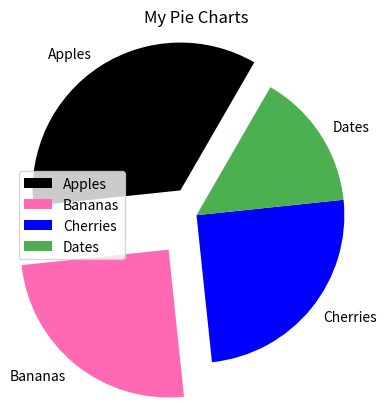

Reproduce this figure in Python.
import matplotlib.pyplot as plt
import numpy as np

# Add labels to the pie chart with the labels parameter.
x=np.array([35, 25, 25, 15])
mylabels = ["Apples", "Bananas", "Cherries", "Dates"]

mycolors = ["black", "hotpink", "b", "#4CAF50"] # Add extra color

# V.V.I:
# with explode function->Pull the "Apples" wedge 0.2 
# and "Bananas" wedge 0.3 from the center of the pie:
plt.pie(x,labels=mylabels ,startangle = 60 , explode=[0.2,0.3,0,0], colors=mycolors)

plt.title("My Pie Charts")
plt.legend() # To add a list of explanation for each wedge, use the legend() function
plt.show()
